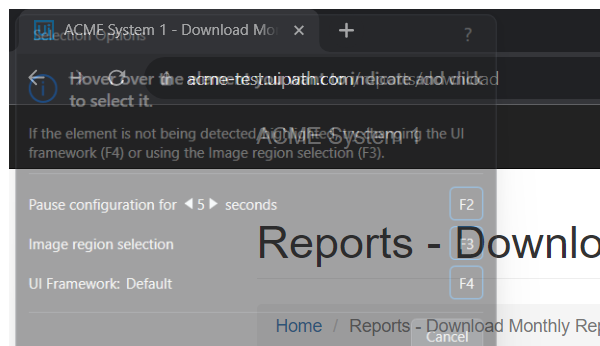
Task: Generate Yearly Report Performer
Workflow: ACME_DownloadReports

Step 1 [try]: Attach Browser 'ACME System 1 - Download Monthly Report' in window 'ACME System 1 - Download Monthly Report' (chrome.exe)

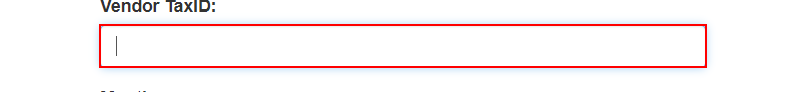
Step 2 [try]: type [in_strTaxID] into the text box

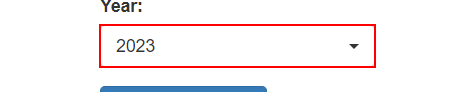
Step 3: select [in_strYear] in the button

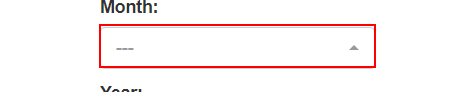
Step 4: select [Month] in the button

Step 5: click on the button (no picture)

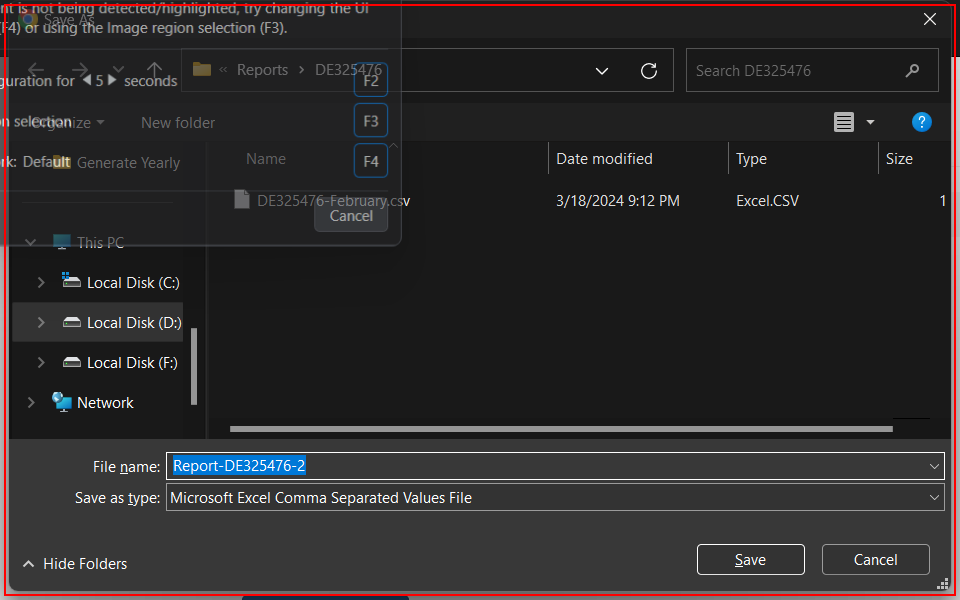
Step 6: find the dialog 'Save As' in window 'Save As' (chrome.exe)

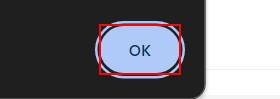
Step 7 [then]: click on the push button in window 'ACME System 1 - Download Monthly Report - Google Chrome' (chrome.exe)

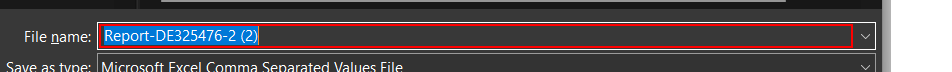
Step 8 [else]: type "[Environment.CurrentDirectory+in_strReportsPath+in_strTaxID+"\"+in_strTaxID+"-"+Month+".csv"]" into 'File Name' in window 'Save As' (chrome.exe)

Step 9: click on 'Save' in window 'Save As' (chrome.exe) (no picture)

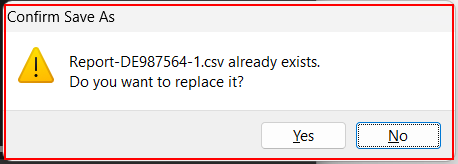
Step 10: find the pane 'Confirm Save As' in window 'Confirm Save As' (chrome.exe)

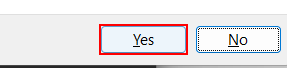
Step 11 [then]: click on the button 'Yes' in window 'Confirm Save As' (chrome.exe)